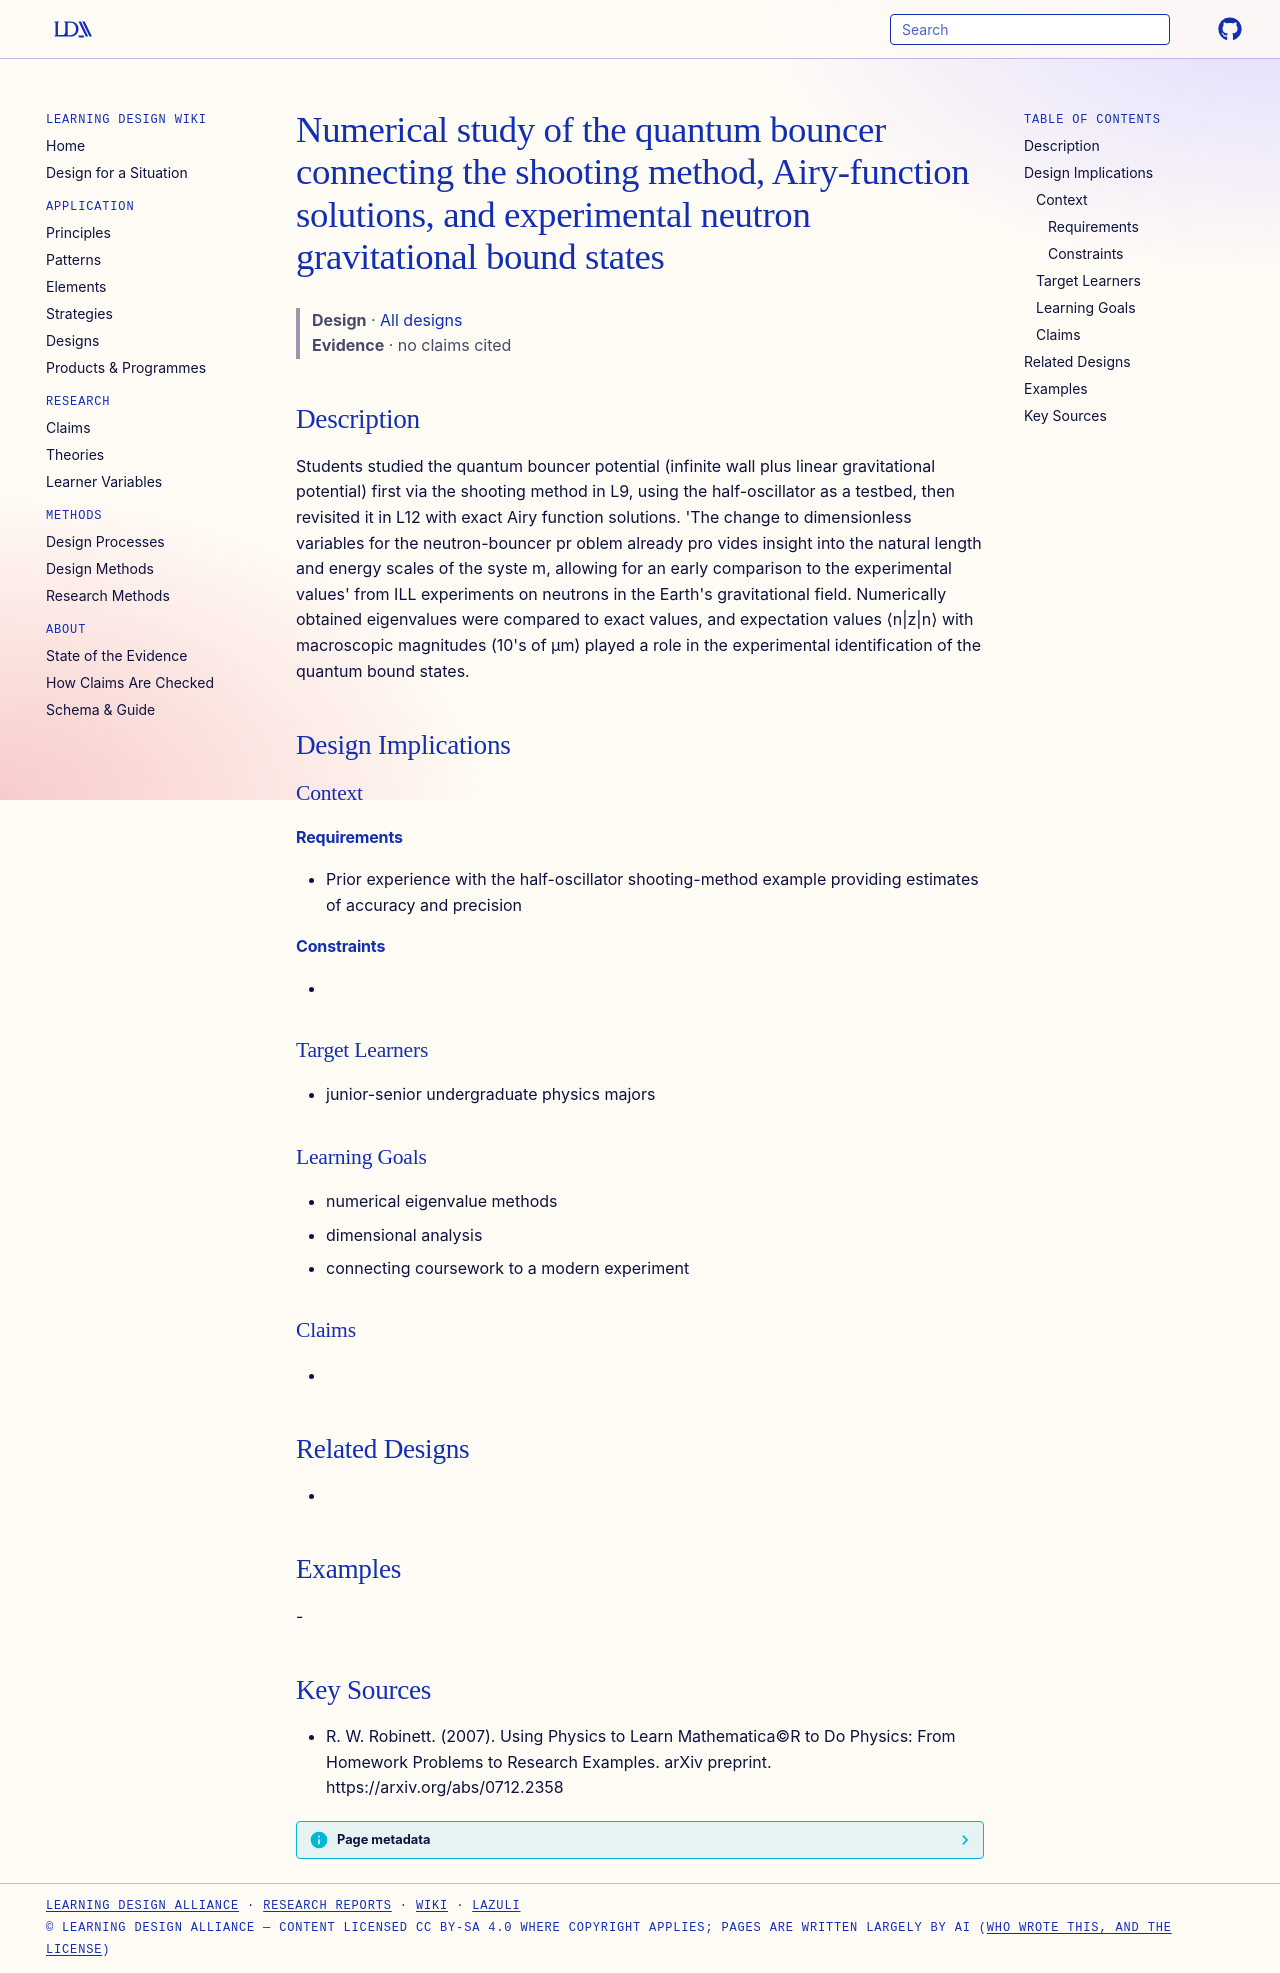

repository: Learning-Design-Alliance/learning-wiki · page: designs/quantum-bouncer-neutron-bound-states-activity/index.html · generator: mkdocs

---
type: design
id: quantum-bouncer-neutron-bound-states-activity
title: Numerical study of the quantum bouncer connecting the shooting method, Airy-function solutions, and experimental neutron gravitational bound states
description: Students studied the quantum bouncer potential (infinite wall plus linear gravitational potential) first via the shooting method in L9, using the half-oscillator as a testbed, then revisited it in L12 with exact Airy...
status: review
generated:
  by: "process:settle-candidates"
  at: 2026-11-10
sources:
  - id: r-w-robinett-2007
    resource: "https://arxiv.org/abs/0712.2358"
    title: "R. W. Robinett. (2007). Using Physics to Learn Mathematica©R to Do Physics: From Homework Problems to Research Examples. arXiv preprint. https://arxiv.org/abs/0712.2358"
    author: R. W. Robinett
---

# Numerical study of the quantum bouncer connecting the shooting method, Airy-function solutions, and experimental neutron gravitational bound states

> **Design** · [All designs](index.md)
> **Evidence** · no claims cited

## Description
Students studied the quantum bouncer potential (infinite wall plus linear gravitational potential) first via the shooting method in L9, using the half-oscillator as a testbed, then revisited it in L12 with exact Airy function solutions. 'The change to dimensionless variables for the neutron-bouncer pr oblem already pro vides insight into the natural length and energy scales of the syste m, allowing for an early comparison to the experimental values' from ILL experiments on neutrons in the Earth's gravitational field. Numerically obtained eigenvalues were compared to exact values, and expectation values ⟨n|z|n⟩ with macroscopic magnitudes (10's of µm) played a role in the experimental identification of the quantum bound states.

## Design Implications

### Context
#### Requirements
- Prior experience with the half-oscillator shooting-method example providing estimates of accuracy and precision
#### Constraints
- 

### Target Learners
- junior-senior undergraduate physics majors

### Learning Goals
- numerical eigenvalue methods
- dimensional analysis
- connecting coursework to a modern experiment

### Claims
- 

## Related Designs
- 

## Examples
-

## Key Sources
- R. W. Robinett. (2007). Using Physics to Learn Mathematica©R to Do Physics: From Homework Problems to Research Examples. arXiv preprint. https://arxiv.org/abs/0712.2358
